The GitHub repository M-Samly/AI_Cancer_Diagnosis contains a labelled image folder "sample" with 2 categories: cancer, normal. Examples follow, each with its label.

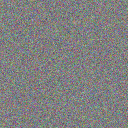
Label: normal

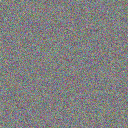
Label: normal

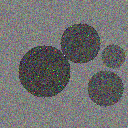
Label: cancer

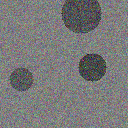
Label: cancer

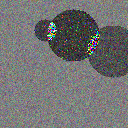
Label: cancer

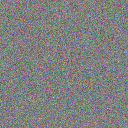
Label: normal
